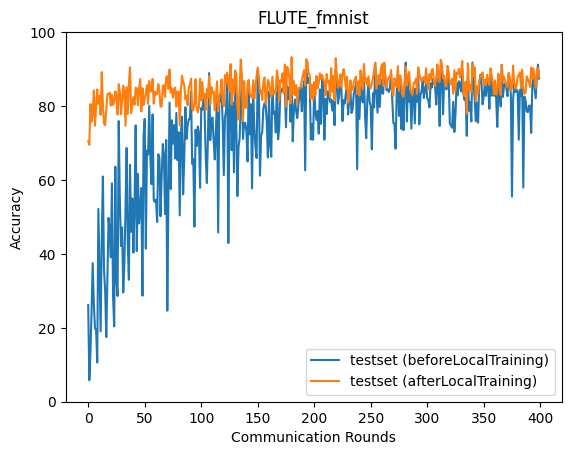

Source data for this figure (header and first rows):
epoch, accuracy_test_before, accuracy_test_after
0, 26.19, 70.5
1, 5.817, 69.53
2, 13.47, 80.57
3, 24.84, 75.79
4, 37.51, 77.92
5, 26.23, 84.2
6, 19.92, 74.65
7, 19.34, 79.56
8, 10.64, 84.52
9, 52.15, 80.65
10, 35.81, 82.85
11, 19.02, 77.6
12, 44.23, 89.18
13, 60.94, 80.42
14, 35.76, 75.29
15, 30.08, 74.79
16, 17.49, 78.89
17, 33.1, 83.25
18, 49.74, 83.23
19, 46.3, 83.63
20, 39.06, 80.15
21, 59.08, 83.02
22, 28.54, 80.25
23, 20.4, 81.22
24, 63.59, 83.98
25, 32.7, 82.83
26, 28.6, 77.68
27, 75.95, 85.91
28, 55.12, 83.85
29, 42.13, 77.79
30, 47.15, 81.8
31, 29.53, 85.49
32, 37.37, 83.62
33, 51.65, 74.63
34, 68.66, 85.07
35, 43.03, 77.86
36, 33.01, 85.92
37, 64.09, 90.47
38, 46, 78.07
39, 55, 80.61
40, 40.33, 82.42
41, 52.47, 80.37
42, 74.75, 84.95
43, 40.76, 84.81
44, 61.61, 80.21
45, 48.23, 84.75
46, 52.35, 87.27
47, 57.83, 78.55
48, 28.69, 84.83
49, 71.97, 80.31
50, 76.52, 82.16
51, 41.41, 83.46
52, 67.97, 85.65
53, 66.88, 80.6
54, 80.04, 86.78
55, 65.96, 84.08
56, 58.87, 83.87
57, 77.71, 87.35
58, 54.6, 80.64
59, 54.03, 83.87
... 340 more rows
